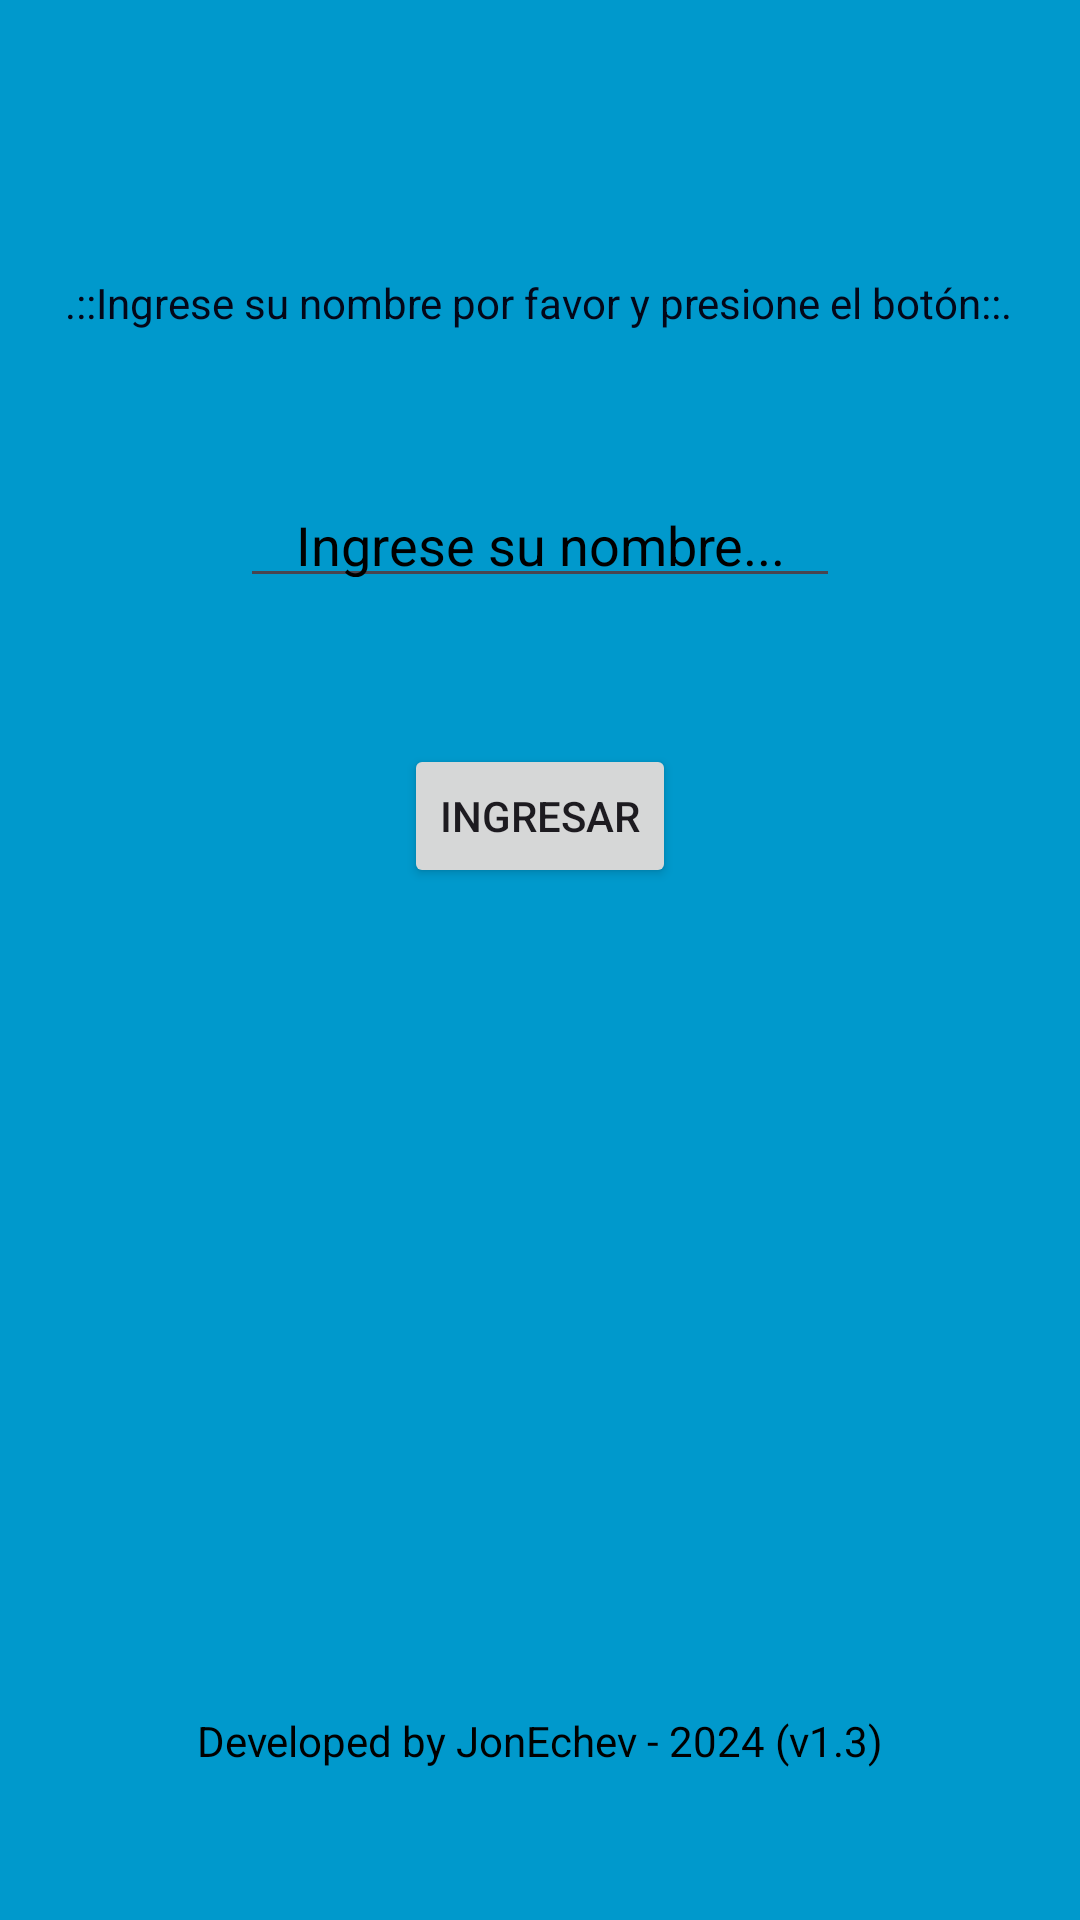

This screen was rendered from an Android layout file. Write that file and the resources it references.
<!-- AndroidManifest.xml: application theme Theme.MyAppComidaPineda -->
<!-- res/layout/activity_main.xml -->
<?xml version="1.0" encoding="utf-8"?>
<androidx.constraintlayout.widget.ConstraintLayout xmlns:android="http://schemas.android.com/apk/res/android"
    xmlns:app="http://schemas.android.com/apk/res-auto"
    xmlns:tools="http://schemas.android.com/tools"
    android:id="@+id/main"
    android:layout_width="match_parent"
    android:layout_height="match_parent"
    android:background="@android:color/holo_blue_dark"
    tools:context=".MainActivity">

    <TextView
        android:id="@+id/textView2"
        android:layout_width="wrap_content"
        android:layout_height="wrap_content"
        android:text="@string/txt_mensaje_bienvenido_usuario"
        android:textColor="#040718"
        app:layout_constraintBottom_toBottomOf="parent"
        app:layout_constraintEnd_toEndOf="parent"
        app:layout_constraintHorizontal_bias="0.492"
        app:layout_constraintStart_toStartOf="parent"
        app:layout_constraintTop_toTopOf="parent"
        app:layout_constraintVertical_bias="0.147" />

    <Button
        android:id="@+id/btnIngresar"
        android:layout_width="wrap_content"
        android:layout_height="wrap_content"
        android:text="@string/btn_ingresar_txt"
        app:layout_constraintBottom_toBottomOf="parent"
        app:layout_constraintEnd_toEndOf="parent"
        app:layout_constraintStart_toStartOf="parent"
        app:layout_constraintTop_toTopOf="parent"
        app:layout_constraintVertical_bias="0.419" />

    <com.google.android.material.textfield.TextInputLayout
        android:id="@+id/textInputLayout"
        android:layout_width="391dp"
        android:layout_height="wrap_content"
        tools:layout_editor_absoluteX="1dp"
        tools:layout_editor_absoluteY="168dp">

    </com.google.android.material.textfield.TextInputLayout>

    <com.google.android.material.textfield.TextInputEditText
        android:id="@+id/txtNombreUsuario"
        android:layout_width="200dp"
        android:layout_height="40sp"
        android:gravity="center"
        android:hint="@string/txt_tooltip_nombre"
        android:textColor="@color/black"
        android:textColorHint="@color/black"
        app:layout_constraintBottom_toTopOf="@+id/btnIngresar"
        app:layout_constraintEnd_toEndOf="parent"
        app:layout_constraintStart_toStartOf="parent"
        app:layout_constraintTop_toBottomOf="@+id/textView2" />

    <TextView
        android:id="@+id/txtPiePagina1"
        android:layout_width="wrap_content"
        android:layout_height="wrap_content"
        android:text="@string/txt_pie_pagina_general"
        android:textColor="@color/black"
        app:layout_constraintBottom_toBottomOf="parent"
        app:layout_constraintEnd_toEndOf="parent"
        app:layout_constraintStart_toStartOf="parent"
        app:layout_constraintTop_toTopOf="parent"
        app:layout_constraintVertical_bias="0.919" />

</androidx.constraintlayout.widget.ConstraintLayout>
<!-- resources referenced by this layout -->
<resources>
  <string name="btn_ingresar_txt">Ingresar</string>
  <string name="txt_mensaje_bienvenido_usuario">.::Ingrese su nombre por favor y presione el botón::.</string>
  <string name="txt_pie_pagina_general">Developed by JonEchev - 2024 (v1.3)</string>
  <string name="txt_tooltip_nombre">Ingrese su nombre...</string>
  <style name="Theme.MyAppComidaPineda" parent="Base.Theme.MyAppComidaPineda" />
  <style name="Base.Theme.MyAppComidaPineda" parent="Theme.Material3.DayNight">
          
          
      </style>
  <!-- not gathered from this repository: default colours our renderer supplied (Android Studio template values) -->
  <color name="black">#FF000000</color>
</resources>
